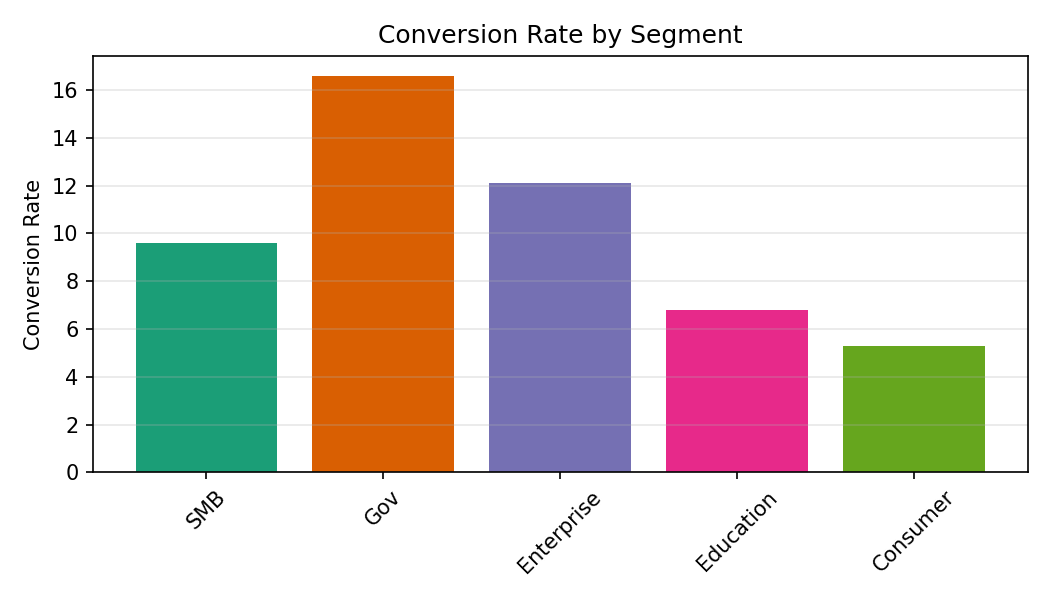

The table this chart was drawn from, first rows:
Category, Conversion Rate
SMB, 9.6
Gov, 16.6
Enterprise, 12.1
Education, 6.8
Consumer, 5.3
